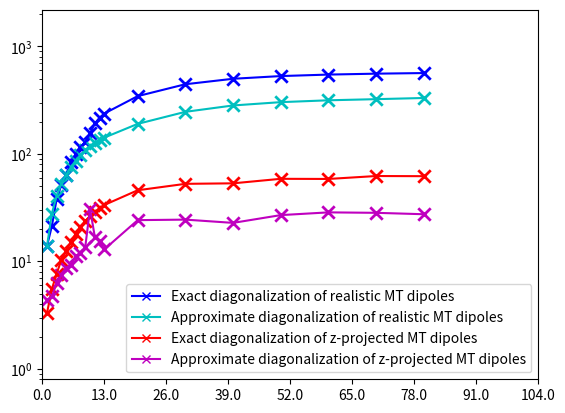

Recreate this plot in Python.
from matplotlib import pyplot as plt
import numpy as np

# ASSUMING past spiral #20 (third 1)
#x_ax_real_num = np.array([1,2,3,4,5,6,7,8,9,10,11,12,13,20,30,40,50,60,70,80,90,100])

# ASSUMING past spiral #30 (val. 147)
x_ax = np.array([1,2,3,4,5,6,7,8,9,10,11,12,13,20,30,40,50,60,70,80])# ,90,100])

#y_ax_real_num = np.array([39,12,11,7,5,5,3,3,3,3,2,1,1,1,1,1,1,1,1,1,1,1])
#y_ax_z_proj_num = np.array([21,4,7,10,13,27,32,37,42,47,52,57,62,97,147,197,247,297,347,397,447,497])
#y_ax_real_approx = np.array([16,43,68,92,116,139,164,191,210,222,252,276,301,462,694,946,1170,1409,1656,1879,2135,2193])
#y_ax_z_proj_approx = np.array([19,204,290,14,9,10,667,35,60,100,271,283,304,27,29,62,1351,349,122,352,8290,1019])

y_ax_real_num = np.array([14.029, 21.273, 37.794, 51.511, 63.649, 83.938, 99.959, 116.53, 129.24, 155.31, 192.10, 217.507, 237.78, 345.10, 445.26, 500.55, 530.44, 547.633, 558.450, 565.72])
y_ax_z_proj_num = np.array([3.338, 5.519, 7.672, 10.332, 12.551, 15.184, 18.125, 20.967, 23.702, 26.325, 28.832, 31.223, 33.498, 45.922, 52.697, 53.275, 58.689, 58.512, 62.296, 62.087])
y_ax_real_approx = np.array([13.973, 27.902, 40.561, 52.582, 64.193, 75.505, 86.579, 97.665, 107.92, 118.61, 126.07, 134.18, 141.86, 190.46, 246.54, 282.54, 303.37, 315.64,323.41, 331.63])
y_ax_z_proj_approx = np.array([4.379, 4.718, 6.257, 7.393, 8.590, 9.257, 11.182, 12.047, 13.536, 31.046, 17.004, 15.425, 12.939, 24.211, 24.480, 22.828, 26.964, 28.595, 28.314, 27.474])

print(np.size(y_ax_real_num))
print(np.size(y_ax_z_proj_num))
print(np.size(y_ax_real_approx))
print(np.size(y_ax_z_proj_approx))
print(np.size(x_ax))

plt.xlim(0,104)
plt.xticks(ticks=np.linspace(0,104,9), labels=np.linspace(0,104,9))

plt.ylim(0.8,2200)
plt.yscale("log")

#plt.scatter(x_ax, y_ax_real_num, marker='x', color='b', linewidth=2, s=80, label="Exact diagonalization of realistic MT dipoles")
plt.scatter(x_ax, y_ax_real_num, marker='x', color='b', linewidth=2, s=80)
plt.plot(x_ax, y_ax_real_num, marker='x', color='b', label="Exact diagonalization of realistic MT dipoles")

#plt.scatter(x_ax, y_ax_real_approx, marker='x', color='c', linewidth=2, s=80, label="Approximate diagonalization of realistic MT dipoles")
plt.scatter(x_ax, y_ax_real_approx, marker='x', color='c', linewidth=2, s=80)
plt.plot(x_ax, y_ax_real_approx, marker='x', color='c', label="Approximate diagonalization of realistic MT dipoles")

#plt.scatter(x_ax, y_ax_z_proj_num, marker='x', color='r', linewidth=2, s=80, label="Exact diagonalization of z-projected MT dipoles")
plt.scatter(x_ax, y_ax_z_proj_num, marker='x', color='r', linewidth=2, s=80)
plt.plot(x_ax, y_ax_z_proj_num, marker='x', color='r', label="Exact diagonalization of z-projected MT dipoles")

#plt.scatter(x_ax, y_ax_z_proj_approx, marker='x', color='m', linewidth=2, s=80, label="Approximate diagonalization of z-projected MT dipoles")
plt.scatter(x_ax, y_ax_z_proj_approx, marker='x', color='m', linewidth=2, s=80)
plt.plot(x_ax, y_ax_z_proj_approx, marker='x', color='m', label="Approximate diagonalization of z-projected MT dipoles")

plt.legend()

plt.show()
